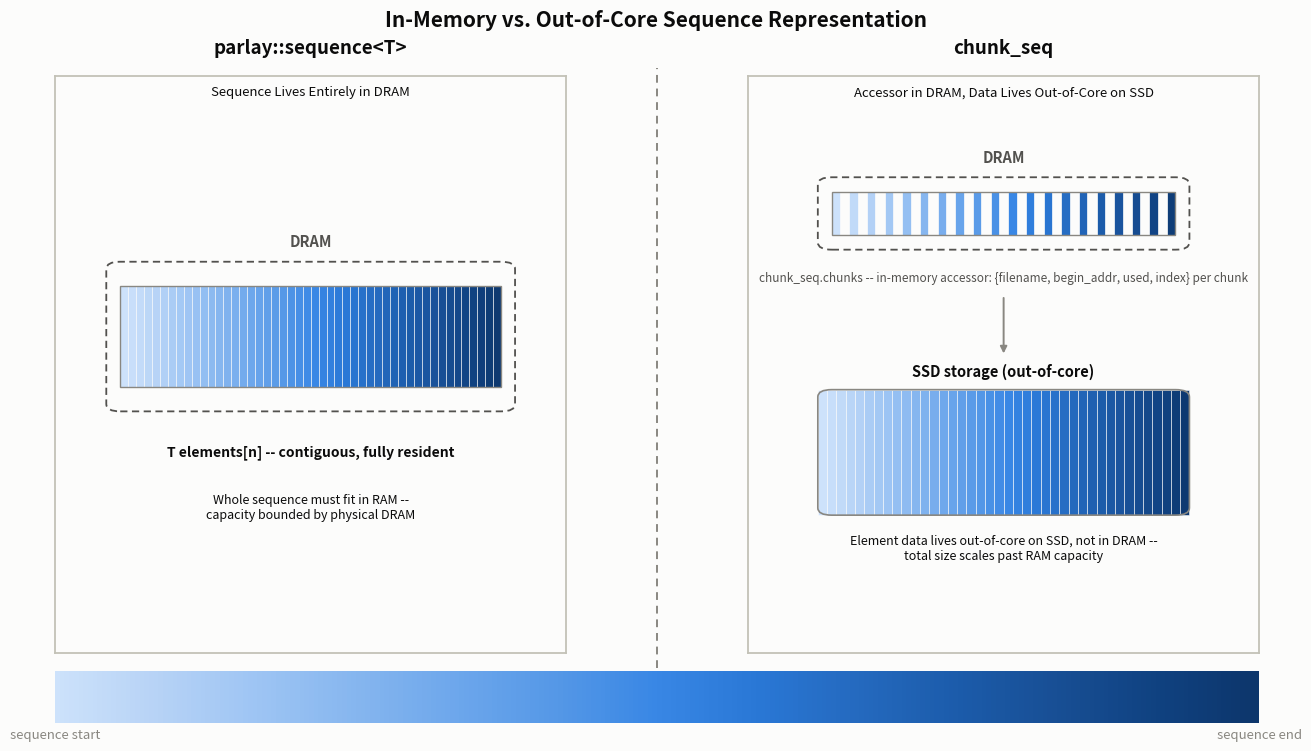

Recreate this plot in Python.
#!/usr/bin/env python3
"""Conceptual diagram: parlaylib's in-memory parlay::sequence<T> vs. this
project's out-of-core chunk_seq.  Not data-driven (no CSV input, no CLI
sweep) -- it renders synthetic layout data purely to illustrate the two
representations.
"""
import argparse

import matplotlib

matplotlib.use("Agg")
import matplotlib.patches as mpatches
import matplotlib.pyplot as plt
import numpy as np
from matplotlib.colors import LinearSegmentedColormap
from matplotlib.lines import Line2D

# Light-mode chart palette (see the dataviz skill's reference palette;
# matches figures/disk_layout_diagram.py so the two figures read as one set).
SURFACE = "#fcfcfb"
INK_PRIMARY = "#0b0b0b"
INK_SECONDARY = "#52514e"
INK_MUTED = "#898781"
BASELINE = "#c3c2b7"

# Sequential blue ramp (steps 100->700): color encodes an element/chunk's
# original position in the logical sequence, consistently across both panels.
_BLUE_STEPS = [
    "#cde2fb", "#b7d3f6", "#9ec5f4", "#86b6ef", "#6da7ec", "#5598e7",
    "#3987e5", "#2a78d6", "#256abf", "#1c5cab", "#184f95", "#104281", "#0d366b",
]
SEQ_CMAP = LinearSegmentedColormap.from_list("seq_blue", _BLUE_STEPS)

N_DISKS = 5
CHUNKS_PER_DISK = 4
N_CHUNKS = N_DISKS * CHUNKS_PER_DISK

COL_GAP = 0.12
COL_WIDTH = (1.0 - COL_GAP * (N_DISKS - 1)) / N_DISKS


def group_width():
    return N_DISKS * (COL_WIDTH + COL_GAP) - COL_GAP


def dram_box(ax, x0, y0, w, h, label):
    box = mpatches.FancyBboxPatch(
        (x0, y0), w, h,
        boxstyle="round,pad=0.0,rounding_size=0.03",
        linewidth=1.3, edgecolor=INK_SECONDARY, facecolor="none",
        linestyle=(0, (4, 2.5)), zorder=6, mutation_aspect=1,
    )
    ax.add_patch(box)
    ax.text(x0 + w / 2, y0 + h + 0.05, label, ha="center", va="bottom",
            fontsize=10.5, color=INK_SECONDARY, fontweight="bold")


def style_panel(ax, caption):
    ax.set_xlim(-0.05, group_width() + 0.05)
    ax.set_ylim(-1.05, 1.34)
    ax.set_xticks([])
    ax.set_yticks([])
    ax.set_facecolor(SURFACE)
    for spine in ax.spines.values():
        spine.set_visible(True)
        spine.set_edgecolor(BASELINE)
        spine.set_linewidth(1.3)
    ax.text(group_width() / 2, 1.30, caption, ha="center", va="top",
            fontsize=9.5, color=INK_PRIMARY, wrap=True)


def draw_parlay_panel(ax):
    ax.set_title("parlay::sequence<T>", fontsize=13.5,
                 color=INK_PRIMARY, pad=16, fontweight="bold")

    box_x0, box_y0, box_w, box_h = 0.06, -0.05, group_width() - 0.12, 0.62
    dram_box(ax, box_x0, box_y0, box_w, box_h, "DRAM")

    # One long contiguous row: every element is resident, in position order.
    n_cells = 48
    cell_w = (box_w - 0.06) / n_cells
    y0, cell_h = box_y0 + 0.10, box_h - 0.20
    for i in range(n_cells):
        x0 = box_x0 + 0.03 + i * cell_w
        ax.add_patch(mpatches.Rectangle(
            (x0, y0), cell_w, cell_h,
            facecolor=SEQ_CMAP(i / n_cells), edgecolor=SURFACE,
            linewidth=0.4, zorder=2,
        ))
    ax.add_patch(mpatches.Rectangle(
        (box_x0 + 0.03, y0), box_w - 0.06, cell_h,
        facecolor="none", edgecolor=INK_MUTED, linewidth=1.0, zorder=3,
    ))

    ax.text(group_width() / 2, box_y0 - 0.14,
            "T elements[n] -- contiguous, fully resident",
            ha="center", va="top", fontsize=10, color=INK_PRIMARY,
            fontweight="bold")
    ax.text(group_width() / 2, box_y0 - 0.34,
            "Whole sequence must fit in RAM --\ncapacity bounded by physical DRAM",
            ha="center", va="top", fontsize=9, color=INK_PRIMARY)

    style_panel(ax, "Sequence Lives Entirely in DRAM")


def draw_chunkseq_panel(ax):
    ax.set_title("chunk_seq", fontsize=13.5,
                 color=INK_PRIMARY, pad=16, fontweight="bold")

    # -- DRAM accessor: chunk_seq.chunks, one small cell per chunk header. --
    box_x0, box_y0 = 0.10, 0.62
    box_w = group_width() - 0.20
    box_h = 0.30
    dram_box(ax, box_x0, box_y0, box_w, box_h, "DRAM")

    idx_gap = 0.02
    idx_w = (box_w - 0.06 - idx_gap * (N_CHUNKS - 1)) / N_CHUNKS
    idx_y0, idx_h = box_y0 + 0.06, box_h - 0.12
    for i in range(N_CHUNKS):
        x0 = box_x0 + 0.03 + i * (idx_w + idx_gap)
        ax.add_patch(mpatches.Rectangle(
            (x0, idx_y0), idx_w, idx_h,
            facecolor=SEQ_CMAP(i / N_CHUNKS), edgecolor=SURFACE,
            linewidth=0.5, zorder=4,
        ))
    ax.add_patch(mpatches.Rectangle(
        (box_x0 + 0.03, idx_y0), box_w - 0.06, idx_h,
        facecolor="none", edgecolor=INK_MUTED, linewidth=1.0, zorder=5,
    ))
    ax.text(group_width() / 2, box_y0 - 0.09,
            "chunk_seq.chunks -- in-memory accessor: {filename, begin_addr,"
            " used, index} per chunk",
            ha="center", va="top", fontsize=8.5, color=INK_SECONDARY)

    # One arrow standing in for the accessor -> data indirection (drawn before
    # the storage block/label below so its head lands well clear of both).
    arrow_top, arrow_bot = 0.42, 0.19
    ax.annotate(
        "", xy=(group_width() / 2, arrow_bot),
        xytext=(group_width() / 2, arrow_top),
        arrowprops=dict(arrowstyle="-|>", color=INK_MUTED, linewidth=1.4,
                        shrinkA=0, shrinkB=0),
        zorder=6,
    )

    ax.text(group_width() / 2, 0.15,
            "SSD storage (out-of-core)", ha="center", va="top",
            fontsize=10.5, color=INK_PRIMARY, fontweight="bold")

    # -- SSD storage: one out-of-core store, deliberately drawn contiguous
    # (not fragmented) -- the placement-strategy detail lives in
    # disk_layout_diagram.py, not here.
    store_x0, store_y0 = 0.10, -0.48
    store_w = group_width() - 0.20
    store_h = 0.52

    n_cells = 40
    cell_w = store_w / n_cells
    for i in range(n_cells):
        x0 = store_x0 + i * cell_w
        ax.add_patch(mpatches.Rectangle(
            (x0, store_y0), cell_w, store_h,
            facecolor=SEQ_CMAP(i / n_cells), edgecolor=SURFACE,
            linewidth=0.4, zorder=2,
        ))
    ax.add_patch(mpatches.FancyBboxPatch(
        (store_x0, store_y0), store_w, store_h,
        boxstyle="round,pad=0.0,rounding_size=0.03",
        linewidth=1.2, edgecolor=INK_MUTED, facecolor="none", zorder=3,
    ))

    ax.text(group_width() / 2, store_y0 - 0.08,
            "Element data lives out-of-core on SSD, not in DRAM --\n"
            "total size scales past RAM capacity",
            ha="center", va="top", fontsize=9, color=INK_PRIMARY)

    style_panel(ax, "Accessor in DRAM, Data Lives Out-of-Core on SSD")


def draw_colorbar(ax):
    gradient = np.linspace(0, 1, 256).reshape(1, -1)
    ax.imshow(gradient, cmap=SEQ_CMAP, aspect="auto",
              extent=(0, 1, 0, 1))
    ax.set_xlim(0, 1)
    ax.set_ylim(0, 1)
    ax.set_yticks([])
    ax.set_xticks([0, 1])
    ax.set_xticklabels(["sequence start", "sequence end"])
    ax.tick_params(colors=INK_MUTED, length=0, labelsize=9.5)
    for spine in ax.spines.values():
        spine.set_visible(False)


def build_figure():
    fig = plt.figure(figsize=(13, 7.4), constrained_layout=True)
    fig.patch.set_facecolor(SURFACE)
    gs = fig.add_gridspec(2, 2, height_ratios=[1, 0.09], hspace=0.05, wspace=0.14)

    ax1 = fig.add_subplot(gs[0, 0])
    ax2 = fig.add_subplot(gs[0, 1])
    cax = fig.add_subplot(gs[1, :])
    cax.set_facecolor(SURFACE)

    draw_parlay_panel(ax1)
    draw_chunkseq_panel(ax2)
    draw_colorbar(cax)

    fig.suptitle(
        "In-Memory vs. Out-of-Core Sequence Representation",
        fontsize=15, color=INK_PRIMARY, fontweight="bold",
    )

    # Vertical divider between the two panels, placed at the actual midpoint
    # of their figure-coordinate bounding boxes once constrained_layout settles.
    fig.canvas.draw()
    pos1 = ax1.get_position()
    pos2 = ax2.get_position()
    mid_x = (pos1.x1 + pos2.x0) / 2
    fig.add_artist(Line2D(
        [mid_x, mid_x], [pos2.y0 - 0.02, pos1.y1 + 0.01],
        transform=fig.transFigure, color=INK_MUTED, linewidth=1.4,
        linestyle=(0, (4, 3)), zorder=10,
    ))
    return fig


def main():
    parser = argparse.ArgumentParser(description=__doc__)
    parser.add_argument("--out", default="parlay_vs_chunkseq.png",
                         help="output PNG path (default: %(default)s)")
    args = parser.parse_args()

    fig = build_figure()
    fig.savefig(args.out, dpi=150, facecolor=fig.get_facecolor())
    plt.close(fig)
    print(f"wrote {args.out}")


if __name__ == "__main__":
    main()
